Run: headless pygame with SDL's dummy video driver; simulated clock (each Clock.tick advances the game by its frame time, no real sleeping); random seed 0; keys injected as events and as key.get_pressed() state; no mouse input.
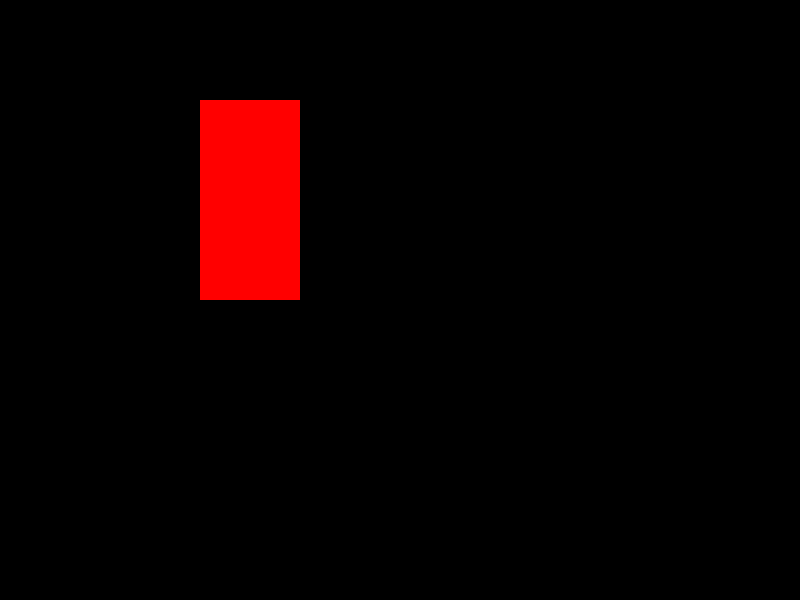
Frame 1 of 4 · flips 1–60 · no input
Frame 2 of 4 · flips 61–180 · tapped SPACE, RETURN · held RIGHT (→), D · screen unchanged from frame 1, image omitted
Frame 3 of 4 · flips 181–300 · held DOWN (↓), S · screen unchanged from frame 2, image omitted
Frame 4 of 4 · flips 301–420 · held LEFT (←), A, UP (↑), W · screen unchanged from frame 3, image omitted

The pygame program that drew these frames:

import pygame
from sys import exit
pygame.init() #initializes_pygame 
screen=pygame.display.set_mode((800,600)) #sets_display_surface
pygame.display.set_caption("A blank screen")
clock=pygame.time.Clock() #required_for_frames 
surface=pygame.Surface((100,200))
surface.fill("Red")
while True:
    for event in pygame.event.get():
        if event.type==pygame.QUIT:
            pygame.quit()
            exit()
    screen.blit(surface,(200,100)) #block_image_transfer
    pygame.display.update() #updates_the_screen 
    clock.tick(60) #framerate_set_to_60
